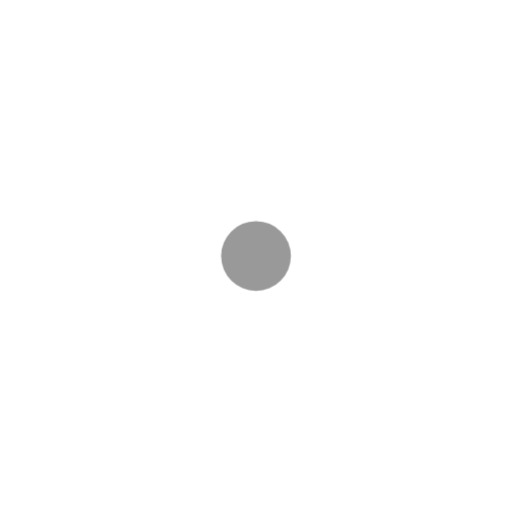
t = 0.00 s
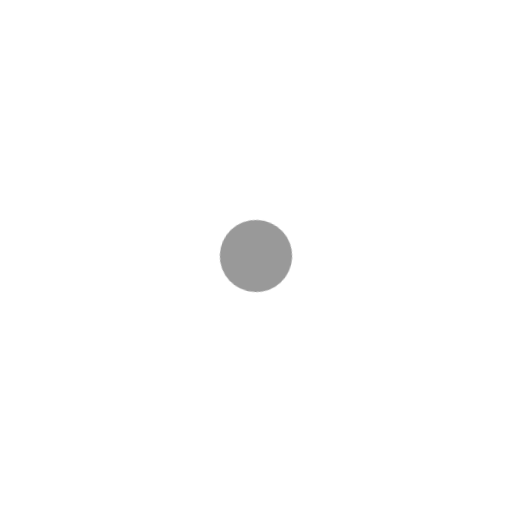
t = 0.13 s
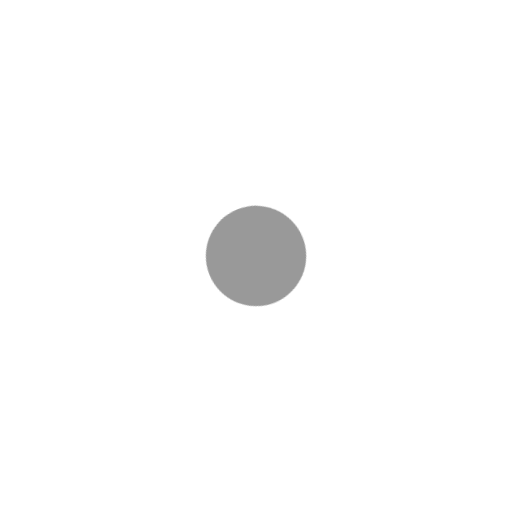
t = 0.38 s
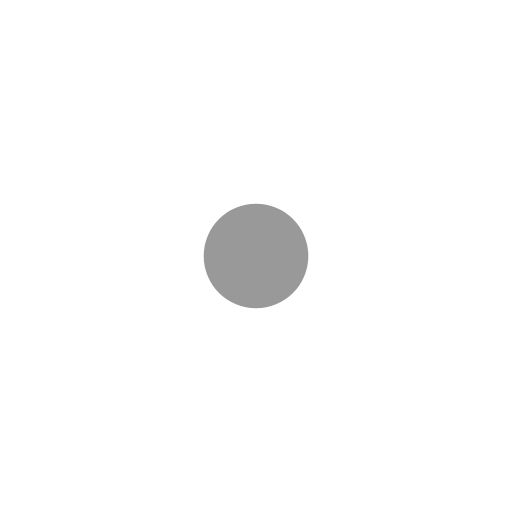
t = 0.50 s
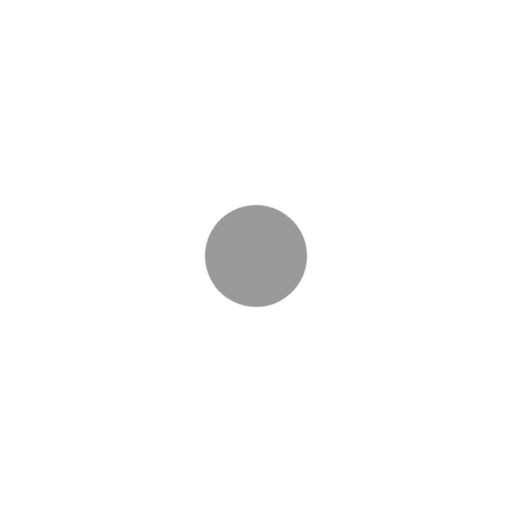
t = 0.63 s
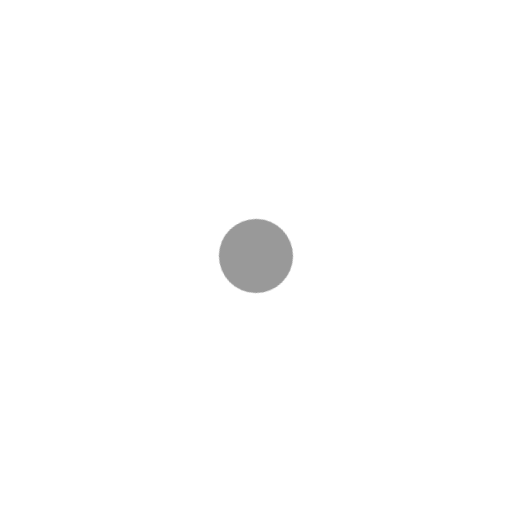
t = 0.88 s

The animated SVG that drew these frames (rendered in a browser with its animation timeline set to each time). Animation: 1 CSS @keyframes rule; one cycle of 1.00 s, repeats indefinitely.

<svg viewBox="0 0 24 24" xmlns="http://www.w3.org/2000/svg" width="24" height="24" fill="none">
    <style>
        @keyframes loader8 {
            0% {
                transform: scale(1) rotateZ(0);
            }
            50% {
                transform: scale(1.5) rotateZ(180deg);
            }
            to {
                transform: scale(1) rotateZ(360deg);
            }
        }
    </style>
    
    <g style="animation: loader8 1s cubic-bezier(.72, .08, .38, .87) infinite both; transform-origin: center">
        <path 
            stroke="#FFF" 
            stroke-linecap="round" 
            stroke-width="1.5" 
            d="M12.035 8v8M16 12H8"
        />
        <circle cx="12" cy="12" r="1.635" fill="#999"/>
    </g>
</svg>